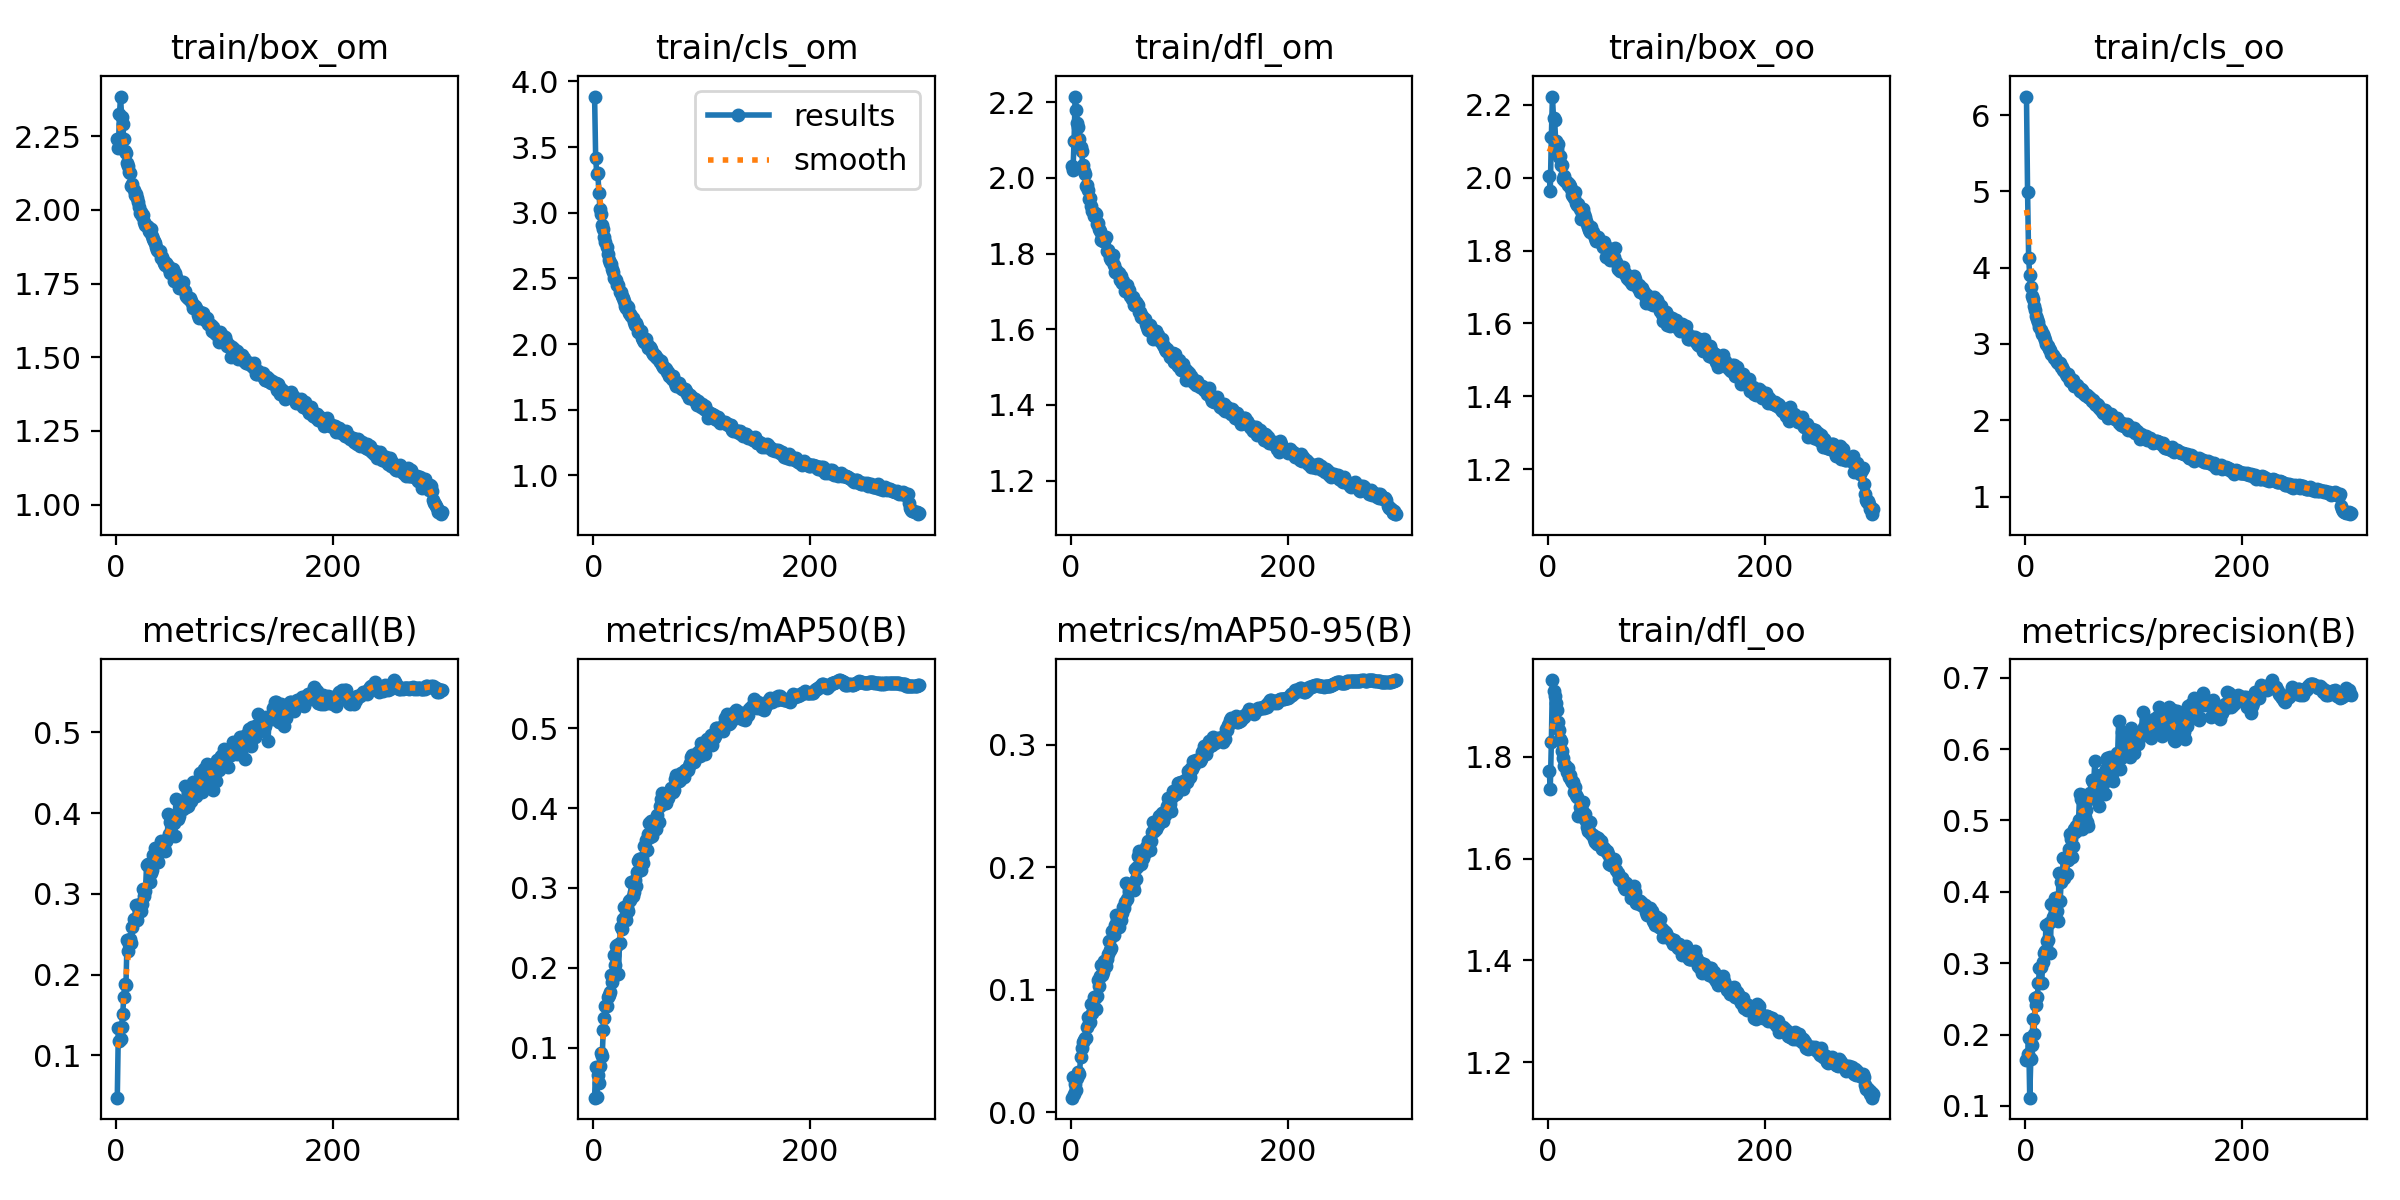

Data behind this chart, as committed beside it:
epoch, train/box_om, train/cls_om, train/dfl_om, train/box_oo, train/cls_oo, train/dfl_oo, metrics/precision(B), metrics/recall(B), metrics/mAP50(B), metrics/mAP50-95(B), val/box_om, val/cls_om, val/dfl_om, val/box_oo, val/cls_oo, val/dfl_oo, lr/pg0, lr/pg1, lr/pg2
1, 2.24, 3.885, 2.031, 2.004, 6.243, 1.772, 0.1648, 0.04745, 0.03779, 0.01181, 2.467, 4.383, 2.278, 2.132, 8.111, 1.955, 0.003321, 0.003321, 0.003321
2, 2.209, 3.417, 2.02, 1.964, 4.994, 1.738, 0.1724, 0.1331, 0.07588, 0.02904, 2.468, 4.187, 2.32, 2.2, 5.714, 2.055, 0.006632, 0.006632, 0.006632
3, 2.324, 3.296, 2.097, 2.112, 4.124, 1.829, 0.1958, 0.1174, 0.03833, 0.01459, 2.688, 5.686, 2.689, 2.43, 5.432, 2.383, 0.009921, 0.009921, 0.009921
4, 2.385, 3.301, 2.215, 2.222, 3.898, 1.951, 0.1116, 0.1198, 0.06585, 0.02288, 2.607, 4.522, 2.532, 2.345, 4.82, 2.233, 0.009901, 0.009901, 0.009901
5, 2.316, 3.149, 2.18, 2.163, 3.746, 1.929, 0.1662, 0.135, 0.0558, 0.01815, 2.453, 3.529, 2.369, 2.268, 4.215, 2.141, 0.009901, 0.009901, 0.009901
6, 2.293, 3.028, 2.145, 2.157, 3.633, 1.92, 0.1855, 0.1515, 0.07749, 0.02769, 2.396, 3.317, 2.348, 2.231, 3.917, 2.118, 0.009868, 0.009868, 0.009868
7, 2.24, 2.992, 2.133, 2.101, 3.586, 1.906, 0.2216, 0.1719, 0.09396, 0.03306, 2.353, 3.306, 2.293, 2.151, 3.952, 2.058, 0.009835, 0.009835, 0.009835
8, 2.201, 2.91, 2.102, 2.079, 3.498, 1.892, 0.2014, 0.1882, 0.0896, 0.03085, 2.32, 3.735, 2.277, 2.165, 4.04, 2.079, 0.009802, 0.009802, 0.009802
9, 2.194, 2.875, 2.082, 2.093, 3.441, 1.869, 0.2512, 0.1871, 0.122, 0.04493, 2.291, 3.046, 2.278, 2.105, 3.641, 2.05, 0.009769, 0.009769, 0.009769
10, 2.16, 2.813, 2.071, 2.056, 3.366, 1.852, 0.242, 0.2422, 0.1372, 0.05259, 2.234, 2.99, 2.178, 2.118, 3.555, 2.002, 0.009736, 0.009736, 0.009736
11, 2.149, 2.781, 2.034, 2.059, 3.332, 1.835, 0.2532, 0.2289, 0.153, 0.05691, 2.254, 3.03, 2.152, 2.114, 3.675, 1.973, 0.009703, 0.009703, 0.009703
12, 2.128, 2.736, 2.018, 2.036, 3.286, 1.83, 0.2723, 0.2383, 0.1528, 0.05892, 2.176, 2.787, 2.164, 2.057, 3.321, 1.976, 0.00967, 0.00967, 0.00967
13, 2.126, 2.685, 2.01, 2.034, 3.218, 1.811, 0.2925, 0.2436, 0.1636, 0.06088, 2.156, 2.742, 2.119, 2.059, 3.303, 1.938, 0.009637, 0.009637, 0.009637
14, 2.082, 2.642, 1.977, 1.998, 3.184, 1.797, 0.2945, 0.2385, 0.1658, 0.06063, 2.177, 2.883, 2.153, 2.074, 3.466, 1.964, 0.009604, 0.009604, 0.009604
15, 2.087, 2.62, 1.98, 2.004, 3.136, 1.783, 0.2727, 0.2582, 0.1697, 0.06973, 2.175, 2.765, 2.14, 2.04, 3.303, 1.96, 0.009571, 0.009571, 0.009571
16, 2.068, 2.612, 1.967, 1.991, 3.134, 1.784, 0.3013, 0.2687, 0.1911, 0.07749, 2.161, 2.751, 2.091, 2.065, 3.26, 1.933, 0.009538, 0.009538, 0.009538
17, 2.052, 2.574, 1.945, 1.989, 3.089, 1.77, 0.3138, 0.267, 0.1822, 0.07291, 2.151, 2.683, 2.111, 2.05, 3.231, 1.942, 0.009505, 0.009505, 0.009505
18, 2.054, 2.549, 1.946, 1.979, 3.048, 1.779, 0.3172, 0.2858, 0.1888, 0.07335, 2.148, 2.606, 2.084, 2.047, 3.108, 1.929, 0.009472, 0.009472, 0.009472
19, 2.04, 2.501, 1.925, 1.983, 3.006, 1.76, 0.3531, 0.2679, 0.2167, 0.08791, 2.124, 2.552, 2.074, 2.021, 3.073, 1.913, 0.009439, 0.009439, 0.009439
20, 2.027, 2.495, 1.913, 1.978, 2.987, 1.764, 0.3306, 0.285, 0.2041, 0.08071, 2.112, 2.524, 2.045, 2.024, 3.037, 1.922, 0.009406, 0.009406, 0.009406
21, 2.009, 2.49, 1.9, 1.97, 2.979, 1.754, 0.333, 0.2801, 0.2277, 0.09409, 2.039, 2.566, 2.003, 2.005, 3.029, 1.887, 0.009373, 0.009373, 0.009373
22, 1.988, 2.449, 1.907, 1.952, 2.937, 1.75, 0.356, 0.2878, 0.2288, 0.09327, 2.098, 2.461, 2.056, 1.985, 2.961, 1.879, 0.00934, 0.00934, 0.00934
23, 1.993, 2.448, 1.903, 1.951, 2.921, 1.751, 0.3143, 0.279, 0.1926, 0.08439, 2.086, 2.683, 2.074, 2.013, 3.136, 1.915, 0.009307, 0.009307, 0.009307
24, 1.979, 2.397, 1.877, 1.945, 2.866, 1.731, 0.3824, 0.2869, 0.2312, 0.09475, 2.093, 2.497, 2.016, 2.015, 3.009, 1.873, 0.009274, 0.009274, 0.009274
25, 1.982, 2.393, 1.881, 1.96, 2.862, 1.741, 0.3647, 0.3065, 0.2518, 0.1081, 2.054, 2.446, 2.03, 1.996, 2.918, 1.885, 0.009241, 0.009241, 0.009241
26, 1.959, 2.363, 1.864, 1.93, 2.821, 1.725, 0.3659, 0.2971, 0.2487, 0.1027, 2.035, 2.403, 2.003, 1.967, 2.836, 1.865, 0.009208, 0.009208, 0.009208
27, 1.95, 2.352, 1.858, 1.926, 2.817, 1.721, 0.391, 0.3039, 0.2615, 0.1112, 2.053, 2.508, 2.009, 1.993, 2.942, 1.854, 0.009175, 0.009175, 0.009175
28, 1.945, 2.326, 1.835, 1.927, 2.794, 1.683, 0.3909, 0.3355, 0.2756, 0.1199, 2.028, 2.367, 1.982, 1.96, 2.793, 1.833, 0.009142, 0.009142, 0.009142
29, 1.941, 2.292, 1.846, 1.913, 2.759, 1.701, 0.3735, 0.3365, 0.2642, 0.1122, 2.029, 2.372, 1.983, 1.988, 2.83, 1.864, 0.009109, 0.009109, 0.009109
30, 1.927, 2.275, 1.834, 1.887, 2.755, 1.696, 0.3588, 0.3342, 0.2599, 0.1142, 2.043, 2.369, 2.009, 1.999, 2.792, 1.881, 0.009076, 0.009076, 0.009076
31, 1.926, 2.291, 1.833, 1.903, 2.756, 1.696, 0.4256, 0.3142, 0.2753, 0.1232, 2.005, 2.313, 1.948, 1.963, 2.762, 1.83, 0.009043, 0.009043, 0.009043
32, 1.934, 2.282, 1.844, 1.913, 2.746, 1.712, 0.387, 0.3259, 0.271, 0.1192, 2.003, 2.318, 1.96, 1.956, 2.737, 1.839, 0.00901, 0.00901, 0.00901
33, 1.91, 2.235, 1.808, 1.901, 2.693, 1.681, 0.4139, 0.3294, 0.2839, 0.1253, 1.985, 2.264, 1.934, 1.933, 2.702, 1.815, 0.008977, 0.008977, 0.008977
34, 1.903, 2.233, 1.809, 1.893, 2.693, 1.688, 0.4232, 0.3482, 0.285, 0.1288, 2.013, 2.263, 1.942, 1.956, 2.71, 1.816, 0.008944, 0.008944, 0.008944
35, 1.893, 2.211, 1.8, 1.881, 2.661, 1.674, 0.4477, 0.3409, 0.3069, 0.14, 1.964, 2.255, 1.925, 1.915, 2.687, 1.819, 0.008911, 0.008911, 0.008911
36, 1.887, 2.2, 1.788, 1.873, 2.644, 1.662, 0.4189, 0.3565, 0.2903, 0.1327, 1.95, 2.21, 1.923, 1.923, 2.642, 1.816, 0.008878, 0.008878, 0.008878
37, 1.874, 2.167, 1.782, 1.863, 2.605, 1.654, 0.4253, 0.3437, 0.2952, 0.1344, 1.962, 2.288, 1.912, 1.919, 2.718, 1.8, 0.008845, 0.008845, 0.008845
38, 1.865, 2.147, 1.784, 1.858, 2.582, 1.655, 0.425, 0.341, 0.31, 0.1477, 1.937, 2.192, 1.923, 1.889, 2.603, 1.793, 0.008812, 0.008812, 0.008812
39, 1.862, 2.159, 1.796, 1.852, 2.602, 1.672, 0.4441, 0.3395, 0.3028, 0.148, 1.951, 2.155, 1.947, 1.913, 2.588, 1.819, 0.008779, 0.008779, 0.008779
40, 1.862, 2.138, 1.77, 1.864, 2.568, 1.648, 0.4598, 0.3538, 0.3195, 0.1445, 1.933, 2.147, 1.907, 1.907, 2.57, 1.794, 0.008746, 0.008746, 0.008746
41, 1.838, 2.091, 1.751, 1.851, 2.52, 1.646, 0.4805, 0.3652, 0.3333, 0.1529, 1.941, 2.178, 1.909, 1.937, 2.548, 1.814, 0.008713, 0.008713, 0.008713
42, 1.842, 2.103, 1.758, 1.844, 2.533, 1.638, 0.4736, 0.3563, 0.3366, 0.1607, 1.923, 2.119, 1.876, 1.923, 2.508, 1.792, 0.00868, 0.00868, 0.00868
43, 1.831, 2.081, 1.748, 1.836, 2.501, 1.634, 0.4491, 0.3646, 0.33, 0.1571, 1.94, 2.161, 1.903, 1.915, 2.547, 1.786, 0.008647, 0.008647, 0.008647
44, 1.821, 2.101, 1.75, 1.826, 2.534, 1.642, 0.4642, 0.3563, 0.3225, 0.1509, 1.936, 2.114, 1.887, 1.911, 2.528, 1.811, 0.008614, 0.008614, 0.008614
45, 1.812, 2.048, 1.73, 1.831, 2.455, 1.628, 0.4882, 0.3529, 0.3377, 0.159, 1.919, 2.108, 1.876, 1.9, 2.516, 1.772, 0.008581, 0.008581, 0.008581
46, 1.821, 2.033, 1.741, 1.838, 2.459, 1.641, 0.4843, 0.3654, 0.3309, 0.1566, 1.919, 2.099, 1.858, 1.922, 2.539, 1.771, 0.008548, 0.008548, 0.008548
47, 1.815, 2.019, 1.723, 1.83, 2.456, 1.635, 0.4923, 0.3678, 0.353, 0.1626, 1.908, 2.048, 1.878, 1.912, 2.444, 1.805, 0.008515, 0.008515, 0.008515
48, 1.809, 2.038, 1.727, 1.825, 2.464, 1.635, 0.4861, 0.3987, 0.3596, 0.1674, 1.912, 2.055, 1.867, 1.894, 2.469, 1.781, 0.008482, 0.008482, 0.008482
49, 1.799, 2.004, 1.72, 1.822, 2.422, 1.635, 0.5001, 0.374, 0.3476, 0.1663, 1.897, 2.043, 1.831, 1.893, 2.452, 1.757, 0.008449, 0.008449, 0.008449
50, 1.786, 1.973, 1.7, 1.821, 2.383, 1.619, 0.5373, 0.3885, 0.3675, 0.1716, 1.887, 2.022, 1.842, 1.899, 2.4, 1.774, 0.008416, 0.008416, 0.008416
51, 1.798, 1.98, 1.71, 1.81, 2.405, 1.619, 0.5301, 0.3864, 0.3807, 0.187, 1.856, 1.991, 1.834, 1.869, 2.367, 1.752, 0.008383, 0.008383, 0.008383
52, 1.801, 1.977, 1.716, 1.824, 2.403, 1.62, 0.4886, 0.3938, 0.3632, 0.1739, 1.886, 2.075, 1.846, 1.879, 2.47, 1.756, 0.00835, 0.00835, 0.00835
53, 1.759, 1.959, 1.701, 1.783, 2.355, 1.615, 0.5352, 0.3874, 0.3842, 0.1858, 1.868, 1.986, 1.83, 1.885, 2.381, 1.748, 0.008317, 0.008317, 0.008317
54, 1.785, 1.943, 1.704, 1.801, 2.354, 1.616, 0.5199, 0.372, 0.3653, 0.1803, 1.857, 2.001, 1.812, 1.88, 2.39, 1.751, 0.008284, 0.008284, 0.008284
55, 1.771, 1.925, 1.688, 1.806, 2.328, 1.61, 0.5045, 0.4168, 0.382, 0.1855, 1.867, 1.957, 1.831, 1.882, 2.318, 1.765, 0.008251, 0.008251, 0.008251
56, 1.755, 1.915, 1.68, 1.78, 2.328, 1.59, 0.5151, 0.3948, 0.3783, 0.1862, 1.841, 1.961, 1.816, 1.841, 2.346, 1.726, 0.008218, 0.008218, 0.008218
57, 1.757, 1.917, 1.684, 1.774, 2.333, 1.601, 0.4973, 0.3922, 0.374, 0.1844, 1.862, 1.964, 1.822, 1.867, 2.359, 1.743, 0.008185, 0.008185, 0.008185
58, 1.734, 1.902, 1.664, 1.778, 2.303, 1.588, 0.4916, 0.3963, 0.3743, 0.1812, 1.861, 1.988, 1.815, 1.891, 2.344, 1.746, 0.008152, 0.008152, 0.008152
59, 1.754, 1.894, 1.664, 1.796, 2.303, 1.59, 0.5303, 0.4033, 0.3917, 0.1986, 1.83, 1.948, 1.808, 1.85, 2.299, 1.734, 0.008119, 0.008119, 0.008119
60, 1.735, 1.879, 1.672, 1.78, 2.291, 1.589, 0.5385, 0.4091, 0.3823, 0.1907, 1.819, 1.945, 1.803, 1.865, 2.331, 1.74, 0.008086, 0.008086, 0.008086
... 240 more rows
